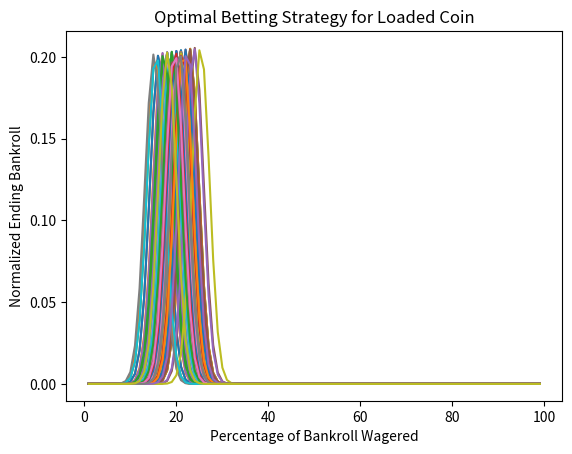

Write the Python code that produced this figure.
import numpy as np
import matplotlib.pyplot as plt
from random import choices
import time

t1=time.time()



for k in range(1,100):
    total_winnings=[]
    outcomes=[0,1]
    weights=[0.4,0.6]
    flips=[]
    for e in range(0,2500):
        flips.append(choices(outcomes,weights))
    flips=sum(flips,[])

    

    proportions=(np.arange(0.01,1,0.01).tolist())
    proportions=[round(e,2) for e in proportions]
    for e in proportions:
            bankroll=1000
            for f in flips:
                if f==1:
                    bankroll=bankroll*(1+e)
                elif f==0:
                    bankroll=bankroll*(1-e)
            total_winnings.append(bankroll)
            norm = [float(e)/sum(total_winnings) for e in total_winnings]
    percent_bet=[e*100 for e in proportions]
    plt.plot(percent_bet,norm)
plt.title('Optimal Betting Strategy for Loaded Coin')
plt.xlabel('Percentage of Bankroll Wagered')
plt.ylabel('Normalized Ending Bankroll')
plt.show()
plt.savefig('kellymontecarlo.png')


t2=time.time()
print(t2-t1)